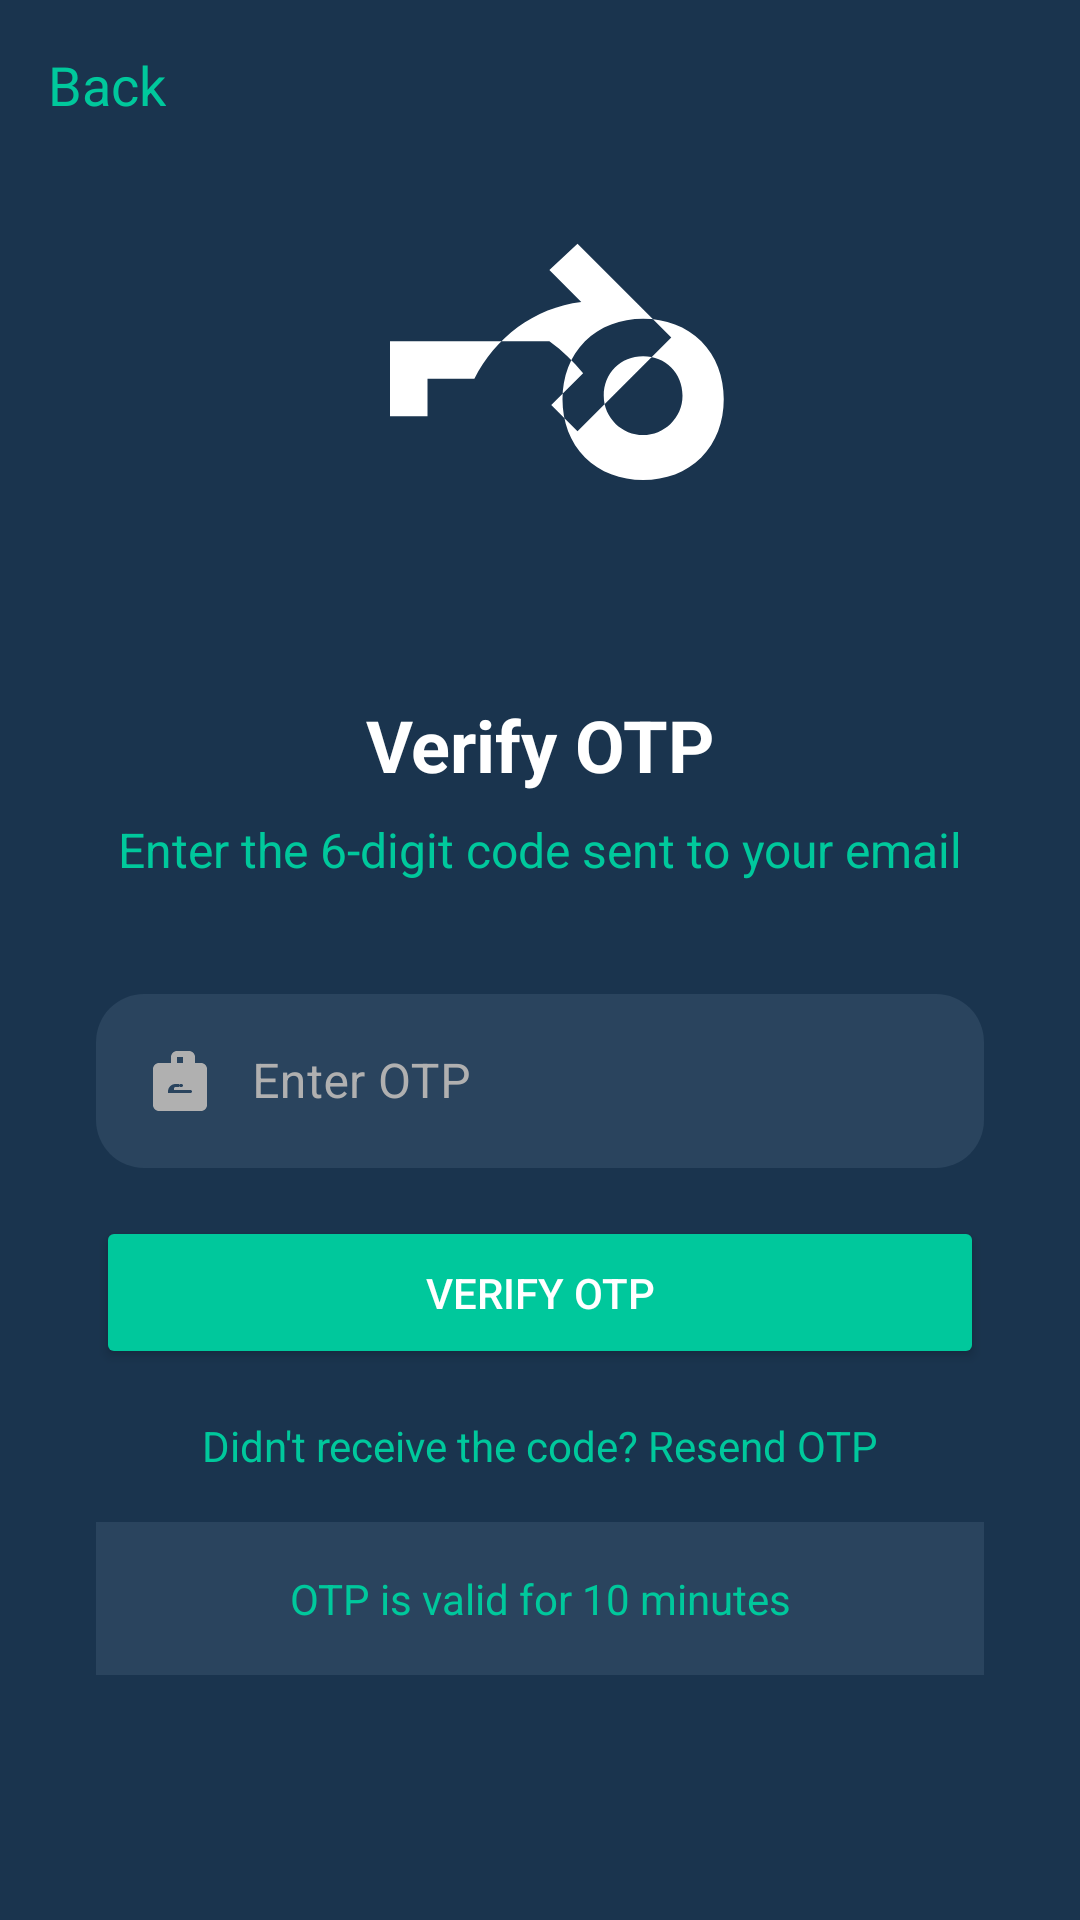

Layout XML and referenced resources for this Android screen:
<!-- AndroidManifest.xml: application theme Theme.EnDecryption -->
<!-- res/layout/activity_verify_otp.xml -->
<?xml version="1.0" encoding="utf-8"?>
<androidx.constraintlayout.widget.ConstraintLayout xmlns:android="http://schemas.android.com/apk/res/android"
    xmlns:app="http://schemas.android.com/apk/res-auto"
    xmlns:tools="http://schemas.android.com/tools"
    android:layout_width="match_parent"
    android:layout_height="match_parent"
    android:background="#1A344E"
    tools:context=".VerifyOtpActivity">

    <TextView
        android:id="@+id/back_button"
        android:layout_width="wrap_content"
        android:layout_height="wrap_content"
        android:layout_marginStart="16dp"
        android:layout_marginTop="16dp"
        android:drawableStart="@drawable/ic_arrow_back"
        android:drawablePadding="8dp"
        android:gravity="center_vertical"
        android:text="Back"
        android:textColor="#00C89C"
        android:textSize="18sp"
        app:layout_constraintStart_toStartOf="parent"
        app:layout_constraintTop_toTopOf="parent" />

    <ImageView
        android:id="@+id/key_icon"
        android:layout_width="150dp"
        android:layout_height="150dp"
        android:src="@drawable/ic_key"
        app:layout_constraintBottom_toTopOf="@+id/title"
        app:layout_constraintEnd_toEndOf="parent"
        app:layout_constraintStart_toStartOf="parent"
        app:layout_constraintTop_toTopOf="parent"
        app:layout_constraintVertical_chainStyle="packed" />

    <TextView
        android:id="@+id/title"
        android:layout_width="wrap_content"
        android:layout_height="wrap_content"
        android:layout_marginTop="32dp"
        android:text="Verify OTP"
        android:textColor="@android:color/white"
        android:textSize="24sp"
        android:textStyle="bold"
        app:layout_constraintBottom_toTopOf="@+id/subtitle"
        app:layout_constraintEnd_toEndOf="parent"
        app:layout_constraintStart_toStartOf="parent"
        app:layout_constraintTop_toBottomOf="@+id/key_icon" />

    <TextView
        android:id="@+id/subtitle"
        android:layout_width="wrap_content"
        android:layout_height="wrap_content"
        android:layout_marginTop="8dp"
        android:text="Enter the 6-digit code sent to your email"
        android:textColor="#00C89C"
        android:textSize="16sp"
        app:layout_constraintBottom_toTopOf="@+id/otp_input_layout"
        app:layout_constraintEnd_toEndOf="parent"
        app:layout_constraintStart_toStartOf="parent"
        app:layout_constraintTop_toBottomOf="@+id/title" />

    <com.google.android.material.textfield.TextInputLayout
        android:id="@+id/otp_input_layout"
        style="@style/Widget.MaterialComponents.TextInputLayout.OutlinedBox"
        android:layout_width="0dp"
        android:layout_height="wrap_content"
        android:layout_marginStart="32dp"
        android:layout_marginTop="32dp"
        android:layout_marginEnd="32dp"
        android:hint="Enter OTP"
        android:textColorHint="#B0B0B0"
        app:boxBackgroundColor="#2A445E"
        app:boxCornerRadiusBottomEnd="16dp"
        app:boxCornerRadiusBottomStart="16dp"
        app:boxCornerRadiusTopEnd="16dp"
        app:boxCornerRadiusTopStart="16dp"
        app:boxStrokeWidth="0dp"
        app:layout_constraintBottom_toTopOf="@+id/verify_otp_button"
        app:layout_constraintEnd_toEndOf="parent"
        app:layout_constraintStart_toStartOf="parent"
        app:layout_constraintTop_toBottomOf="@+id/subtitle">

        <com.google.android.material.textfield.TextInputEditText
            android:id="@+id/otp_edit_text"
            android:layout_width="match_parent"
            android:layout_height="wrap_content"
            android:drawableStart="@drawable/ic_key_input"
            android:drawablePadding="12dp"
            android:inputType="numberPassword"
            android:maxLength="6"
            android:textColor="@android:color/white" />

    </com.google.android.material.textfield.TextInputLayout>

    <Button
        android:id="@+id/verify_otp_button"
        android:layout_width="0dp"
        android:layout_height="wrap_content"
        android:layout_marginStart="32dp"
        android:layout_marginTop="16dp"
        android:layout_marginEnd="32dp"
        android:backgroundTint="#00C89C"
        android:paddingTop="16dp"
        android:paddingBottom="16dp"
        android:text="Verify OTP"
        android:textColor="@android:color/white"
        app:cornerRadius="28dp"
        app:layout_constraintBottom_toTopOf="@+id/resend_otp_text"
        app:layout_constraintEnd_toEndOf="parent"
        app:layout_constraintStart_toStartOf="parent"
        app:layout_constraintTop_toBottomOf="@+id/otp_input_layout" />

    <TextView
        android:id="@+id/resend_otp_text"
        android:layout_width="wrap_content"
        android:layout_height="wrap_content"
        android:layout_marginTop="16dp"
        android:text="Didn't receive the code? Resend OTP"
        android:textColor="#00C89C"
        app:layout_constraintBottom_toTopOf="@+id/otp_validity_text"
        app:layout_constraintEnd_toEndOf="parent"
        app:layout_constraintStart_toStartOf="parent"
        app:layout_constraintTop_toBottomOf="@+id/verify_otp_button" />

    <TextView
        android:id="@+id/otp_validity_text"
        android:layout_width="0dp"
        android:layout_height="wrap_content"
        android:layout_marginStart="32dp"
        android:layout_marginTop="16dp"
        android:layout_marginEnd="32dp"
        android:layout_marginBottom="32dp"
        android:background="#2A445E"
        android:gravity="center"
        android:padding="16dp"
        android:text="OTP is valid for 10 minutes"
        android:textColor="#00C89C"
        app:layout_constraintBottom_toBottomOf="parent"
        app:layout_constraintEnd_toEndOf="parent"
        app:layout_constraintStart_toStartOf="parent"
        app:layout_constraintTop_toBottomOf="@+id/resend_otp_text" />

</androidx.constraintlayout.widget.ConstraintLayout>
<!-- resources referenced by this layout -->
<resources>
  <!-- drawable ic_key (drawable) -->
  <vector xmlns:android="http://schemas.android.com/apk/res/android"
      android:width="24dp"
      android:height="24dp"
      android:viewportWidth="24.0"
      android:viewportHeight="24.0">
      <path
          android:fillColor="#FFFFFFFF"
          android:pathData="M20.6,10.2c-0.8-0.8-1.9-1.2-3.1-1.2s-2.3,0.4-3.1,1.2c-0.8,0.8-1.2,1.9-1.2,3.1s0.4,2.3,1.2,3.1c0.8,0.8,1.9,1.2,3.1,1.2s2.3,-0.4,3.1,-1.2c0.8,-0.8,1.2,-1.9,1.2,-3.1S21.4,11,20.6,10.2z M17.5,15.2c-1.1,0-2.1,-0.9-2.1,-2.1s0.9,-2.1,2.1,-2.1,2.1,0.9,2.1,2.1S18.6,15.2,17.5,15.2z M12.5,10.2H4v4h2v-2h2.5c1.1-2.2,3.2-3.8,5.7-4.1l-1.7-1.7L14,5l5,5l-5,5l-1.4-1.4l1.7-1.7C13.8,11.3,13.2,10.7,12.5,10.2z" />
  </vector>
  <!-- drawable ic_key_input (drawable) -->
  <vector xmlns:android="http://schemas.android.com/apk/res/android"
      android:width="24dp"
      android:height="24dp"
      android:viewportWidth="24"
      android:viewportHeight="24"
      android:tint="#B0B0B0">
    <path
        android:fillColor="@android:color/white"
        android:pathData="M12.65,10C11.8,10 11,10.8 11,11.65V13h1.65c0.85,0 1.65,-0.8 1.65,-1.65C14.3,10.8 13.5,10 12.65,10z"
        android:strokeWidth="0.5"/>
    <path
        android:fillColor="@android:color/white"
        android:pathData="M21,6h-4V4c0,-1.1 -0.9,-2 -2,-2h-4c-1.1,0 -2,0.9 -2,2v2H5C3.9,6 3,6.9 3,8v12c0,1.1 0.9,2 2,2h14c1.1,0 2,-0.9 2,-2V8c0,-1.1 -0.9,-2 -2,-2zM11,4h2v2h-2V4zM16,17H8v-1.5c0,-1.38 1.12,-2.5 2.5,-2.5h1c0.28,0 0.5,0.22 0.5,0.5s-0.22,0.5 -0.5,0.5h-1C10.23,14 10,14.23 10,14.5V15h4v-0.5c0,-0.27 -0.22,-0.5 -0.5,-0.5H12v-1h1.5c1.38,0 2.5,-1.12 2.5,-2.5V10c0,-1.38 -1.12,-2.5 -2.5,-2.5H11c-1.38,0 -2.5,1.12 -2.5,2.5v1.5H10v-1.5C10,10.23 10.23,10 10.5,10H11v-1h2v1h0.5c0.28,0 0.5,0.22 0.5,0.5s-0.22,0.5 -0.5,0.5H13v1h-1.5c-0.27,0 -0.5,0.22 -0.5,0.5V13h1.5c0.28,0 0.5,0.22 0.5,0.5s-0.22,0.5 -0.5,0.5H11v1h4.5c0.28,0 0.5,0.22 0.5,0.5s-0.22,0.5 -0.5,0.5H8v1h8V17z"/>
  </vector>
  <style name="Theme.EnDecryption" parent="Theme.MaterialComponents.DayNight.DarkActionBar">
          
          <item name="colorPrimary">@color/purple_500</item>
          <item name="colorPrimaryVariant">@color/purple_700</item>
          <item name="colorOnPrimary">@color/white</item>
          
          <item name="colorSecondary">@color/teal_200</item>
          <item name="colorSecondaryVariant">@color/teal_700</item>
          <item name="colorOnSecondary">@color/black</item>
          
          <item name="android:statusBarColor">?attr/colorPrimaryVariant</item>
          
      </style>
  <color name="purple_500">#FF6200EE</color>
  <color name="purple_700">#FF3700B3</color>
  <color name="white">#FFFFFFFF</color>
  <color name="teal_200">#FF03DAC5</color>
  <color name="teal_700">#FF018786</color>
  <color name="black">#FF000000</color>
</resources>
